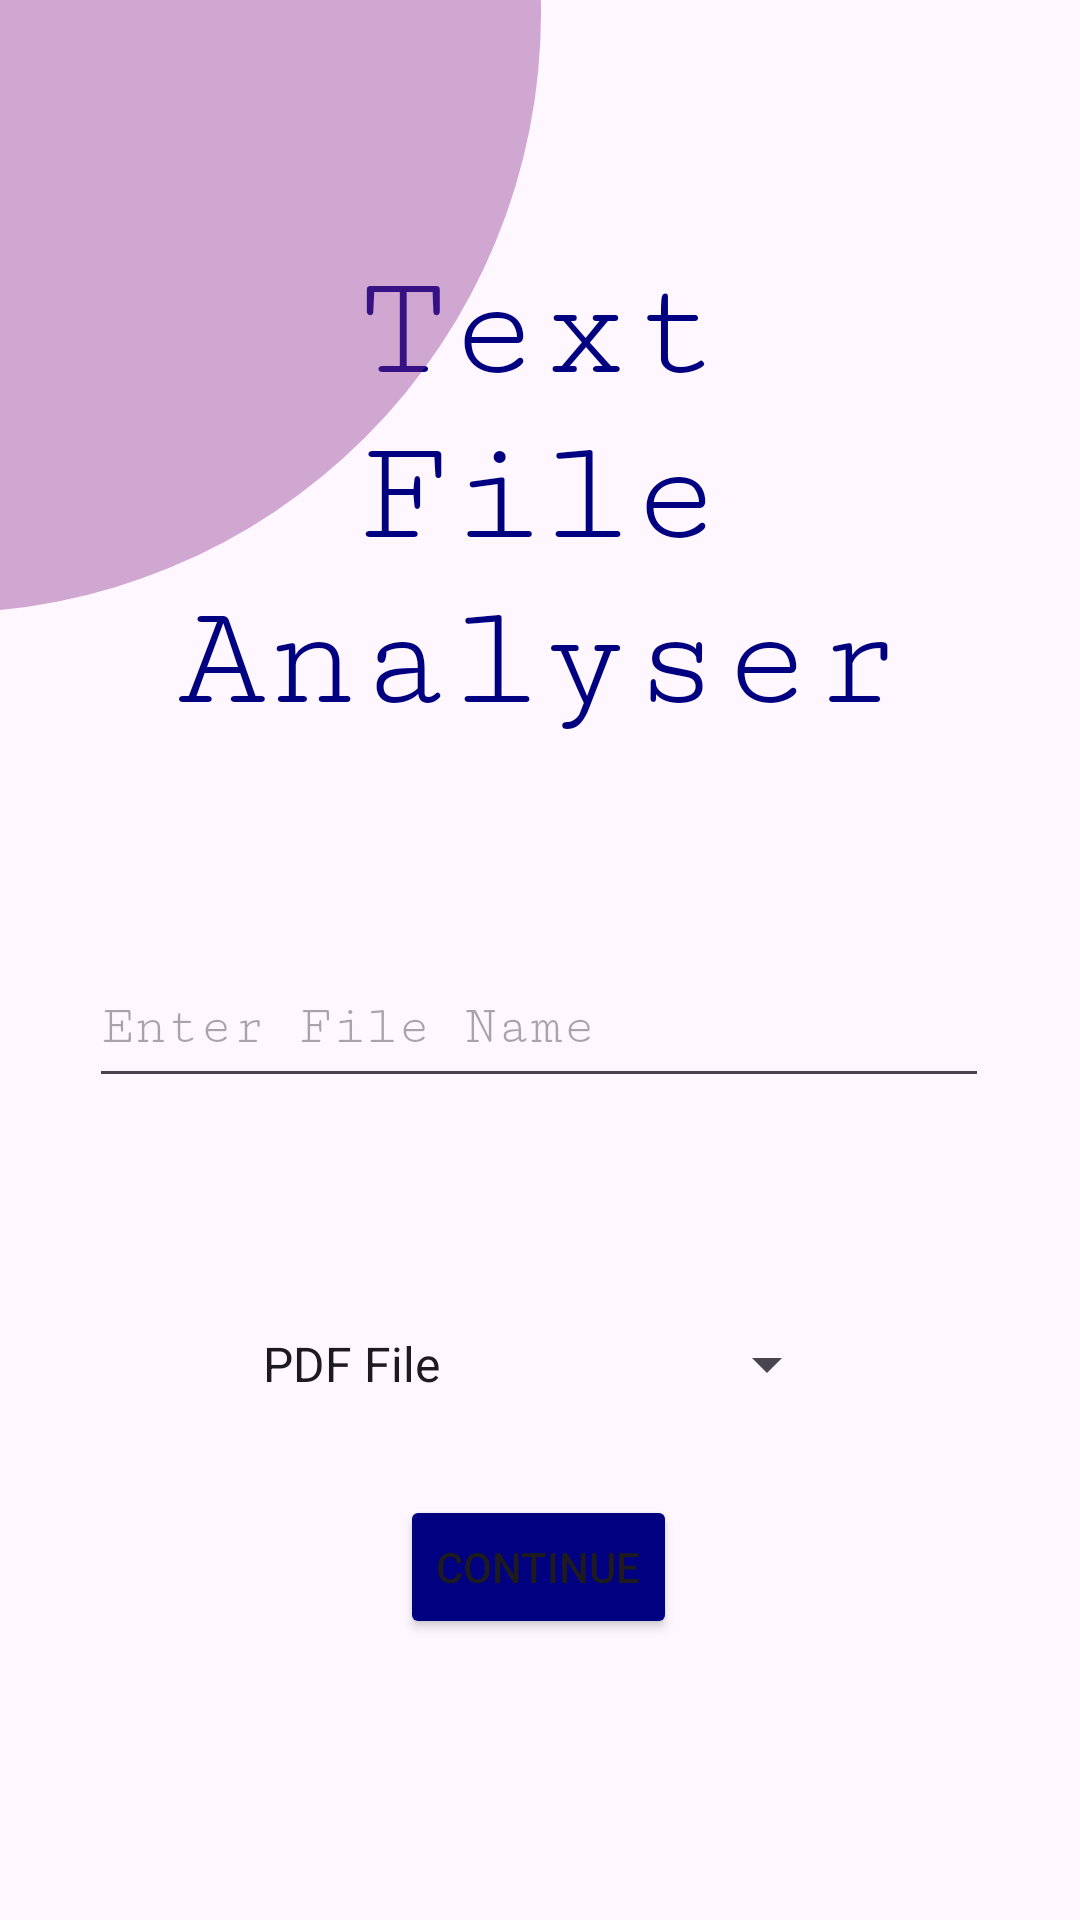

Here is an Android app screen rendered from its layout file. Give the layout XML and the strings, colors and styles it references.
<!-- AndroidManifest.xml: application theme Theme.TextFileAnalyser3 -->
<!-- res/layout/activity_main.xml -->
<?xml version="1.0" encoding="utf-8"?>
<androidx.constraintlayout.widget.ConstraintLayout xmlns:android="http://schemas.android.com/apk/res/android"
    xmlns:app="http://schemas.android.com/apk/res-auto"
    xmlns:tools="http://schemas.android.com/tools"
    android:id="@+id/main"
    android:layout_width="match_parent"
    android:layout_height="match_parent"
    tools:context=".MainActivity">

    <TextView
        android:id="@+id/textView"
        android:layout_width="0dp"
        android:layout_height="200dp"
        android:fontFamily="serif-monospace"
        android:gravity="center"
        android:text="Text         File           Analyser"
        android:textColor="#000080"
        android:textSize="50dp"
        app:layout_constraintBottom_toBottomOf="parent"
        app:layout_constraintEnd_toEndOf="parent"
        app:layout_constraintHorizontal_bias="0.497"
        app:layout_constraintStart_toStartOf="parent"
        app:layout_constraintTop_toTopOf="parent"
        app:layout_constraintVertical_bias="0.148" />

    <EditText
        android:id="@+id/editTextText"
        android:layout_width="300dp"
        android:layout_height="50dp"
        android:ems="10"
        android:inputType="text"
        android:fontFamily="serif-monospace"
        android:hint="Enter File Name"
        app:layout_constraintBottom_toBottomOf="parent"
        app:layout_constraintEnd_toEndOf="parent"
        app:layout_constraintHorizontal_bias="0.495"
        app:layout_constraintStart_toStartOf="parent"
        app:layout_constraintTop_toBottomOf="@+id/textView"
        app:layout_constraintVertical_bias="0.157" />

    <ImageView
        android:id="@+id/circle_1"
        android:layout_width="400sp"
        android:layout_height="400sp"
        android:layout_centerHorizontal="true"
        android:layout_marginEnd="180dp"
        android:layout_marginBottom="436dp"
        android:alpha="0.4"
        android:src="@drawable/circle_shape"
        app:layout_constraintBottom_toBottomOf="parent"
        app:layout_constraintEnd_toEndOf="parent" />


    <Spinner
        android:id="@+id/spinner"
        android:layout_width="200dp"
        android:layout_height="wrap_content"
        android:entries="@array/text_arrays"
        android:spinnerMode="dropdown"
        app:layout_constraintBottom_toBottomOf="parent"
        app:layout_constraintEnd_toEndOf="parent"
        app:layout_constraintHorizontal_bias="0.497"
        app:layout_constraintStart_toStartOf="parent"
        app:layout_constraintTop_toBottomOf="@+id/editTextText"
        app:layout_constraintVertical_bias="0.307" />

    <Button
        android:id="@+id/button"
        android:layout_width="wrap_content"
        android:layout_height="wrap_content"
        android:backgroundTint="#000080"
        android:text="Continue"
        app:layout_constraintBottom_toBottomOf="parent"
        app:layout_constraintEnd_toEndOf="parent"
        app:layout_constraintHorizontal_bias="0.498"
        app:layout_constraintStart_toStartOf="parent"
        app:layout_constraintTop_toBottomOf="@+id/spinner"
        app:layout_constraintVertical_bias="0.252" />

    <TextView
        android:id="@+id/textView2"
        android:layout_width="300dp"
        android:layout_height="wrap_content"
        android:text=" "
        android:textColor="#800000"
        app:layout_constraintBottom_toBottomOf="parent"
        app:layout_constraintEnd_toEndOf="parent"
        app:layout_constraintStart_toStartOf="parent"
        android:gravity="center"
        app:layout_constraintTop_toBottomOf="@+id/button" />

</androidx.constraintlayout.widget.ConstraintLayout>
<!-- resources referenced by this layout -->
<resources>
  <string-array name="text_arrays">
          <item>PDF File</item>
          <item>Text File</item>
      </string-array>
  <!-- drawable circle_shape (drawable) -->
  <?xml version="1.0" encoding="utf-8"?>
  <shape xmlns:android="http://schemas.android.com/apk/res/android"
      android:shape="oval">
      <solid android:color="#8B2F8A" />
  </shape>
  <style name="Theme.TextFileAnalyser3" parent="Base.Theme.TextFileAnalyser3" />
  <style name="Base.Theme.TextFileAnalyser3" parent="Theme.Material3.DayNight.NoActionBar">
          
          
      </style>
</resources>
